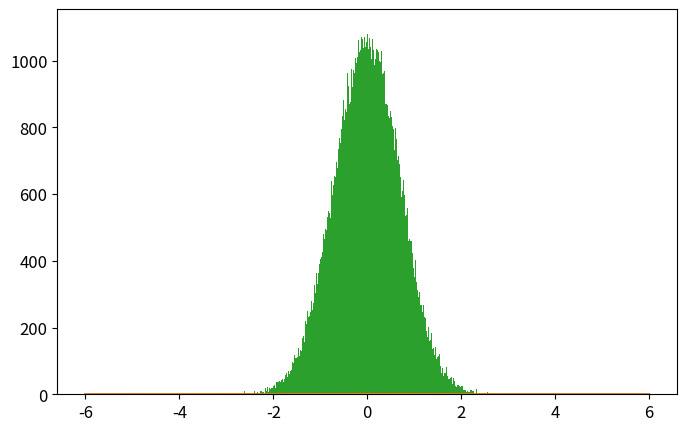

Generate this figure with matplotlib: (Note: this script raises an exception after producing the figure.)
import numpy as np
import matplotlib.pyplot as plt
from time import time

def psi_0_1(x_limit = 8, N_points_x = 201):  #creates first two energy eigenfunctions
    delta = x_limit/(N_points_x-1)
    grid_x = [i*delta for i in range(-int((N_points_x-1)/2),int((N_points_x-1)/2 + 1))]
    psi = {}
    for x in grid_x:
        psi[x] = [np.exp(-x**2/2.) * np.pi**(-0.25)]
        psi[x].append(2**0.5 * x * psi[x][0])
    return psi, grid_x

def add_energy_level(psi):            #adds new energy eigenfunction to psi
    n = len(psi[0.0])
    for x in psi.keys():
        psi[x].append((2./n)**0.5 * x * psi[x][n-1] - 
                            ((n-1)/n)**0.5 * psi[x][n-2])
    return psi

def add_x_value(psi,x):  #adds new x value to psi
    psi[x] = [np.exp(-x**2/2.) * np.pi**(-0.25)]
    psi[x].append(2**0.5 * x * psi[x][0])
    n_max = len(psi[0.0])-1
    for n in range(2,n_max+1):
                psi[x].append((2./n)**0.5 * x * psi[x][n-1] - 
                                    ((n-1)/n)**0.5 * psi[x][n-2])
    return psi

def canonical_ensemble_prob(delta_E,beta):     #canonical ensemble probability factor in metropolis algorithm
    return np.exp(-beta * delta_E)

def metropolis_finite_temp(x0=0.0, delta_x=0.5, N=int(1e3), prob_sampling=[psi_0_1,canonical_ensemble_prob], beta=0.2):
    x_hist = [ x0 ]       #histogram for positions
    n_hist = [ 0 ]        #histogram for energy levels
    for k in range(N):
        ##### Spatial monte carlo P(x -> x') #####
        x_new = x_hist[-1] + np.random.uniform(-delta_x,delta_x)
        try:   #check if position x_new is part of the wavefunction dictionary (psi)
            prob_sampling[0][x_new][0]
        except:
            prob_sampling[0] = add_x_value(prob_sampling[0],x_new)
        acceptance_prob_1 = ( prob_sampling[0][x_new][n_hist[-1]] / prob_sampling[0][x_hist[-1]][n_hist[-1]] )**2
        if np.random.uniform() < min(1,acceptance_prob_1):
            x_hist.append(x_new)
        else:
            x_hist.append(x_hist[-1])
        
        ##### Energy level monte carlo P(n -> n') #####
        n_new = n_hist[-1] + np.random.choice([1,-1])   #propose new n
        if n_new < 0: #check if n_new is negative
            n_hist.append(n_hist[-1])
        else:
            current_n_max = len(prob_sampling[0][0])-1    #current maximum energy level in wavefunction
            if n_new > current_n_max:  #check if n_new is greater than maximum energy level in wavefunction, if true, add new energy level. 
                prob_sampling[0] = add_energy_level(prob_sampling[0])
            ##### Monte Carlo section:
            acceptance_prob_2 = ( prob_sampling[0][x_hist[-1]][n_new] / prob_sampling[0][x_hist[-1]][n_hist[-1]] )**2 * \
                                prob_sampling[1]( n_new-n_hist[-1],  beta)
            if np.random.uniform() < min(1,acceptance_prob_2):
                n_hist.append(n_new)
            else:
                n_hist.append(n_hist[-1])
    return x_hist, n_hist, prob_sampling[0]

def C_QHO_canonical_ensemble(x,beta):
    return (beta/(2.*np.pi))**0.5 * np.exp(-x**2*beta / 2.)

def Q_QHO_canonical_ensemble(x,beta):
    return (np.tanh(beta/2.)/np.pi)**0.5 * np.exp(- x**2 * np.tanh(beta/2.))

x_limit = 5.
N_points_x = 51    # small odd number!!!

x0 = 0.0
delta_x = 0.5 
N_metropolis = int(1e5)
beta = 9
psi, grid_x = psi_0_1(x_limit,N_points_x)   # Creates first two energy levels and stores them into dictionary psi[x][n]
prob_sampling = [psi,canonical_ensemble_prob]

###### Call metropolis algorithm
t_0 = time()
x_hist, n_hist, psi_final = metropolis_finite_temp(x0=x0, delta_x=delta_x, 
                                                    N=N_metropolis, prob_sampling=prob_sampling, beta=beta)
grid_x_final = list(psi_final.keys()).sort()
t_1 = time()
print('Metropolis algorithm: %.3f seconds for %.0E iterations'%(t_1-t_0,N_metropolis))


x_limit_plot = 6
x_plot = np.linspace(-x_limit_plot,x_limit_plot,200)

plt.rcParams.update({'font.size':12})
plt.figure(figsize=(8,5))
plt.plot(x_plot,C_QHO_canonical_ensemble(x_plot,beta),
            label=u'Classical theoretical\nprobability density')
plt.plot(x_plot,Q_QHO_canonical_ensemble(x_plot,beta),
            label=u'Quantum theoretical\nprobability density')
plt.hist(x_hist,bins=int(N_metropolis**0.5),normed=True,
            label='Algoritmo Metrópolis\ncon %.0E iteraciones'%(N_metropolis))
plt.xlim(-x_limit_plot,x_limit_plot)
plt.xlabel(u'$x$')
plt.ylabel(u'$\pi(x)$')
plt.title(u'$\\beta = %.2f$'%(beta))
plt.legend()
plt.savefig('QHO_finite_temp_beta_%.2f.eps'%(beta))
plt.show()

plt.plot()
plt.hist(n_hist,normed=True,bins=len(psi_final[0]))
plt.show()

###### Check if all functions are working properly
for i in range(10):
    psi = add_energy_level(psi)             #Check if add_energy_level() is working properly
    grid_x.append(grid_x[-1] + x_limit/(N_points_x-1))       
    psi = add_x_value(psi,grid_x[-1])       #Check if add_x_value() is working properly

plt.rcParams.update({'font.size':12})
plt.figure(figsize=(8,5))
n_max = len(psi[0])-1
if n_max <= 5:
    True
else:
    n_max = 5
for n in range(n_max+1):
    psi_x_n = np.array([psi[x][n] for x in grid_x])
    plt.plot(grid_x, psi_x_n,label = u'$n = %d$'%n)
plt.xlabel(u'$x$')
plt.ylabel(u'QHO autofunciones de energía: $\psi_n(x)$')
plt.legend()
plt.show()
plt.close()